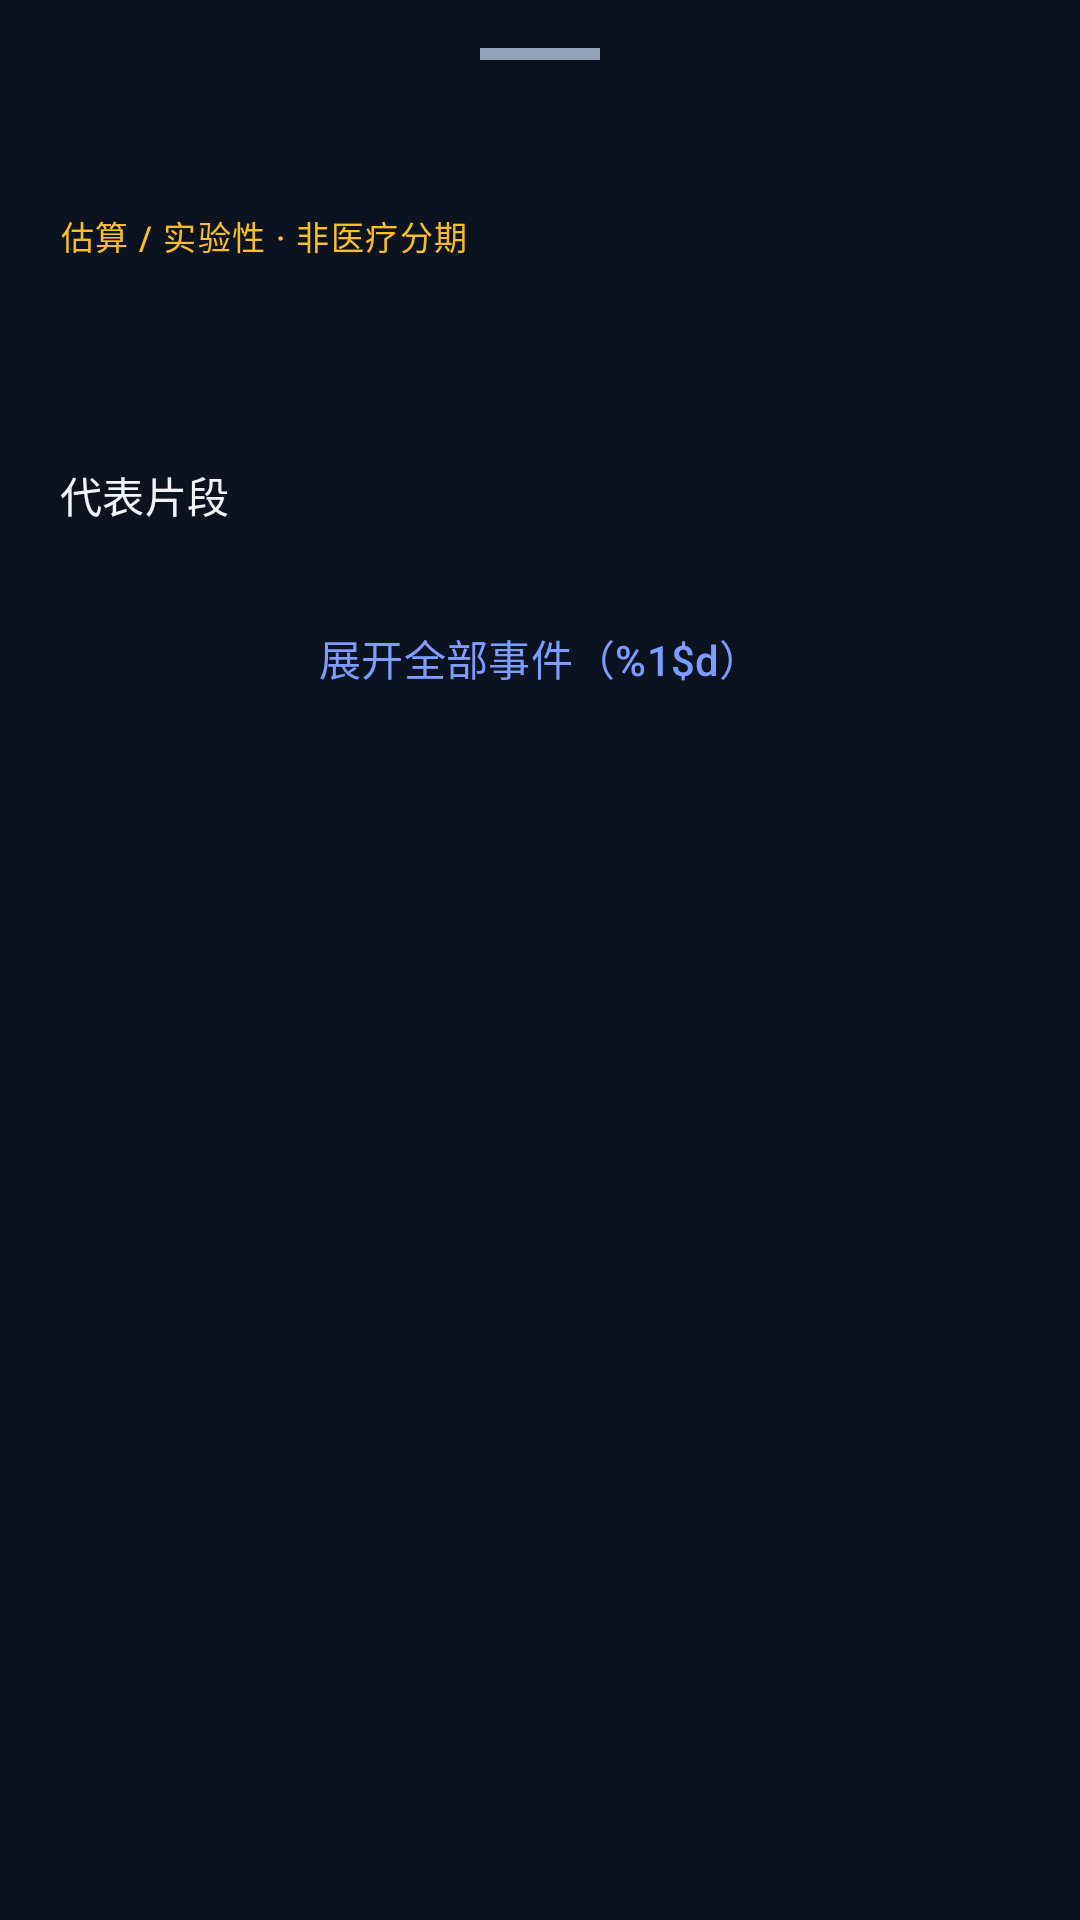

This screen was rendered from an Android layout file. Write that file and the resources it references.
<!-- AndroidManifest.xml: application theme Theme.SleepDesk -->
<!-- res/layout/bottom_sheet_segment_detail.xml -->
<?xml version="1.0" encoding="utf-8"?>
<androidx.core.widget.NestedScrollView xmlns:android="http://schemas.android.com/apk/res/android"
    xmlns:app="http://schemas.android.com/apk/res-auto"
    android:layout_width="match_parent"
    android:layout_height="wrap_content"
    android:fillViewport="true"
    android:background="@color/bg">

    <LinearLayout
        android:layout_width="match_parent"
        android:layout_height="wrap_content"
        android:orientation="vertical"
        android:paddingStart="20dp"
        android:paddingEnd="20dp"
        android:paddingTop="16dp"
        android:paddingBottom="28dp">

        <View
            android:layout_width="40dp"
            android:layout_height="4dp"
            android:layout_gravity="center_horizontal"
            android:layout_marginBottom="14dp"
            android:background="@color/muted" />

        <TextView
            android:id="@+id/tvSegDetailLabel"
            android:layout_width="match_parent"
            android:layout_height="wrap_content"
            android:textAppearance="?attr/textAppearanceHeadlineSmall"
            android:textColor="@color/on_bg"
            android:textStyle="bold" />

        <TextView
            android:id="@+id/tvSegDetailEstimate"
            android:layout_width="match_parent"
            android:layout_height="wrap_content"
            android:layout_marginTop="4dp"
            android:text="@string/segment_estimate_badge"
            android:textAppearance="?attr/textAppearanceLabelSmall"
            android:textColor="@color/warning" />

        <TextView
            android:id="@+id/tvSegDetailTime"
            android:layout_width="match_parent"
            android:layout_height="wrap_content"
            android:layout_marginTop="8dp"
            android:textAppearance="?attr/textAppearanceBodyMedium"
            android:textColor="@color/muted" />

        <TextView
            android:id="@+id/tvSegDetailSummary"
            android:layout_width="match_parent"
            android:layout_height="wrap_content"
            android:layout_marginTop="6dp"
            android:textAppearance="?attr/textAppearanceBodyMedium"
            android:textColor="@color/on_bg"
            android:lineSpacingExtra="2dp" />

        <TextView
            android:layout_width="match_parent"
            android:layout_height="wrap_content"
            android:layout_marginTop="16dp"
            android:text="@string/segment_clips_title"
            android:textAppearance="?attr/textAppearanceTitleSmall"
            android:textColor="@color/on_bg" />

        <TextView
            android:id="@+id/tvSegClipsEmpty"
            android:layout_width="match_parent"
            android:layout_height="wrap_content"
            android:layout_marginTop="8dp"
            android:text="@string/segment_no_clips"
            android:textColor="@color/muted"
            android:visibility="gone" />

        <LinearLayout
            android:id="@+id/rowClipButtons"
            android:layout_width="match_parent"
            android:layout_height="wrap_content"
            android:layout_marginTop="8dp"
            android:orientation="vertical" />

        <com.google.android.material.button.MaterialButton
            android:id="@+id/btnExpandEvents"
            style="@style/Widget.Material3.Button.TextButton"
            android:layout_width="match_parent"
            android:layout_height="wrap_content"
            android:layout_marginTop="12dp"
            android:text="@string/segment_expand_events"
            android:textAllCaps="false"
            android:textColor="@color/accent" />

        <androidx.recyclerview.widget.RecyclerView
            android:id="@+id/rvSegEvents"
            android:layout_width="match_parent"
            android:layout_height="wrap_content"
            android:nestedScrollingEnabled="false"
            android:visibility="gone" />
    </LinearLayout>
</androidx.core.widget.NestedScrollView>
<!-- resources referenced by this layout -->
<resources>
  <color name="accent">#FF7C9CFF</color>
  <color name="bg">#FF0B1220</color>
  <color name="muted">#FF94A3B8</color>
  <color name="on_bg">#FFF1F5F9</color>
  <color name="warning">#FFFBBF24</color>
  <string name="segment_clips_title">代表片段</string>
  <string name="segment_estimate_badge">估算 / 实验性 · 非医疗分期</string>
  <string name="segment_expand_events">展开全部事件（%1$d）</string>
  <string name="segment_no_clips">本段无代表音频片段</string>
  <style name="Theme.SleepDesk" parent="Theme.Material3.Dark.NoActionBar">
          <item name="colorPrimary">@color/accent</item>
          <item name="colorOnPrimary">@android:color/white</item>
          <item name="colorPrimaryContainer">@color/accent_dim</item>
          <item name="colorOnPrimaryContainer">@color/on_bg</item>
          <item name="colorSecondary">@color/start_green</item>
          <item name="colorOnSecondary">@android:color/white</item>
          <item name="colorSurface">@color/card_bg</item>
          <item name="colorOnSurface">@color/on_bg</item>
          <item name="colorOnSurfaceVariant">@color/muted</item>
          <item name="android:colorBackground">@color/bg</item>
          <item name="colorOutline">@color/card_stroke</item>
          <item name="android:statusBarColor">@color/bg</item>
          <item name="android:navigationBarColor">@color/nav_bg</item>
          <item name="android:windowBackground">@color/bg</item>
          <item name="bottomSheetDialogTheme">@style/ThemeOverlay.SleepDesk.BottomSheet</item>
      </style>
  <color name="accent_dim">#FF3D4F8C</color>
  <color name="start_green">#FF22C55E</color>
  <color name="card_bg">#FF152036</color>
  <color name="card_stroke">#33A5B4D4</color>
  <color name="nav_bg">#FF121A2B</color>
  <style name="ThemeOverlay.SleepDesk.BottomSheet" parent="ThemeOverlay.Material3.BottomSheetDialog">
          <item name="bottomSheetStyle">@style/Widget.SleepDesk.BottomSheet</item>
      </style>
  <style name="Widget.SleepDesk.BottomSheet" parent="Widget.Material3.BottomSheet.Modal">
          <item name="backgroundTint">@color/card_bg</item>
          <item name="shapeAppearance">@style/ShapeAppearance.SleepDesk.Large</item>
      </style>
  <style name="ShapeAppearance.SleepDesk.Large" parent="ShapeAppearance.Material3.LargeComponent">
          <item name="cornerFamily">rounded</item>
          <item name="cornerSize">24dp</item>
      </style>
</resources>
